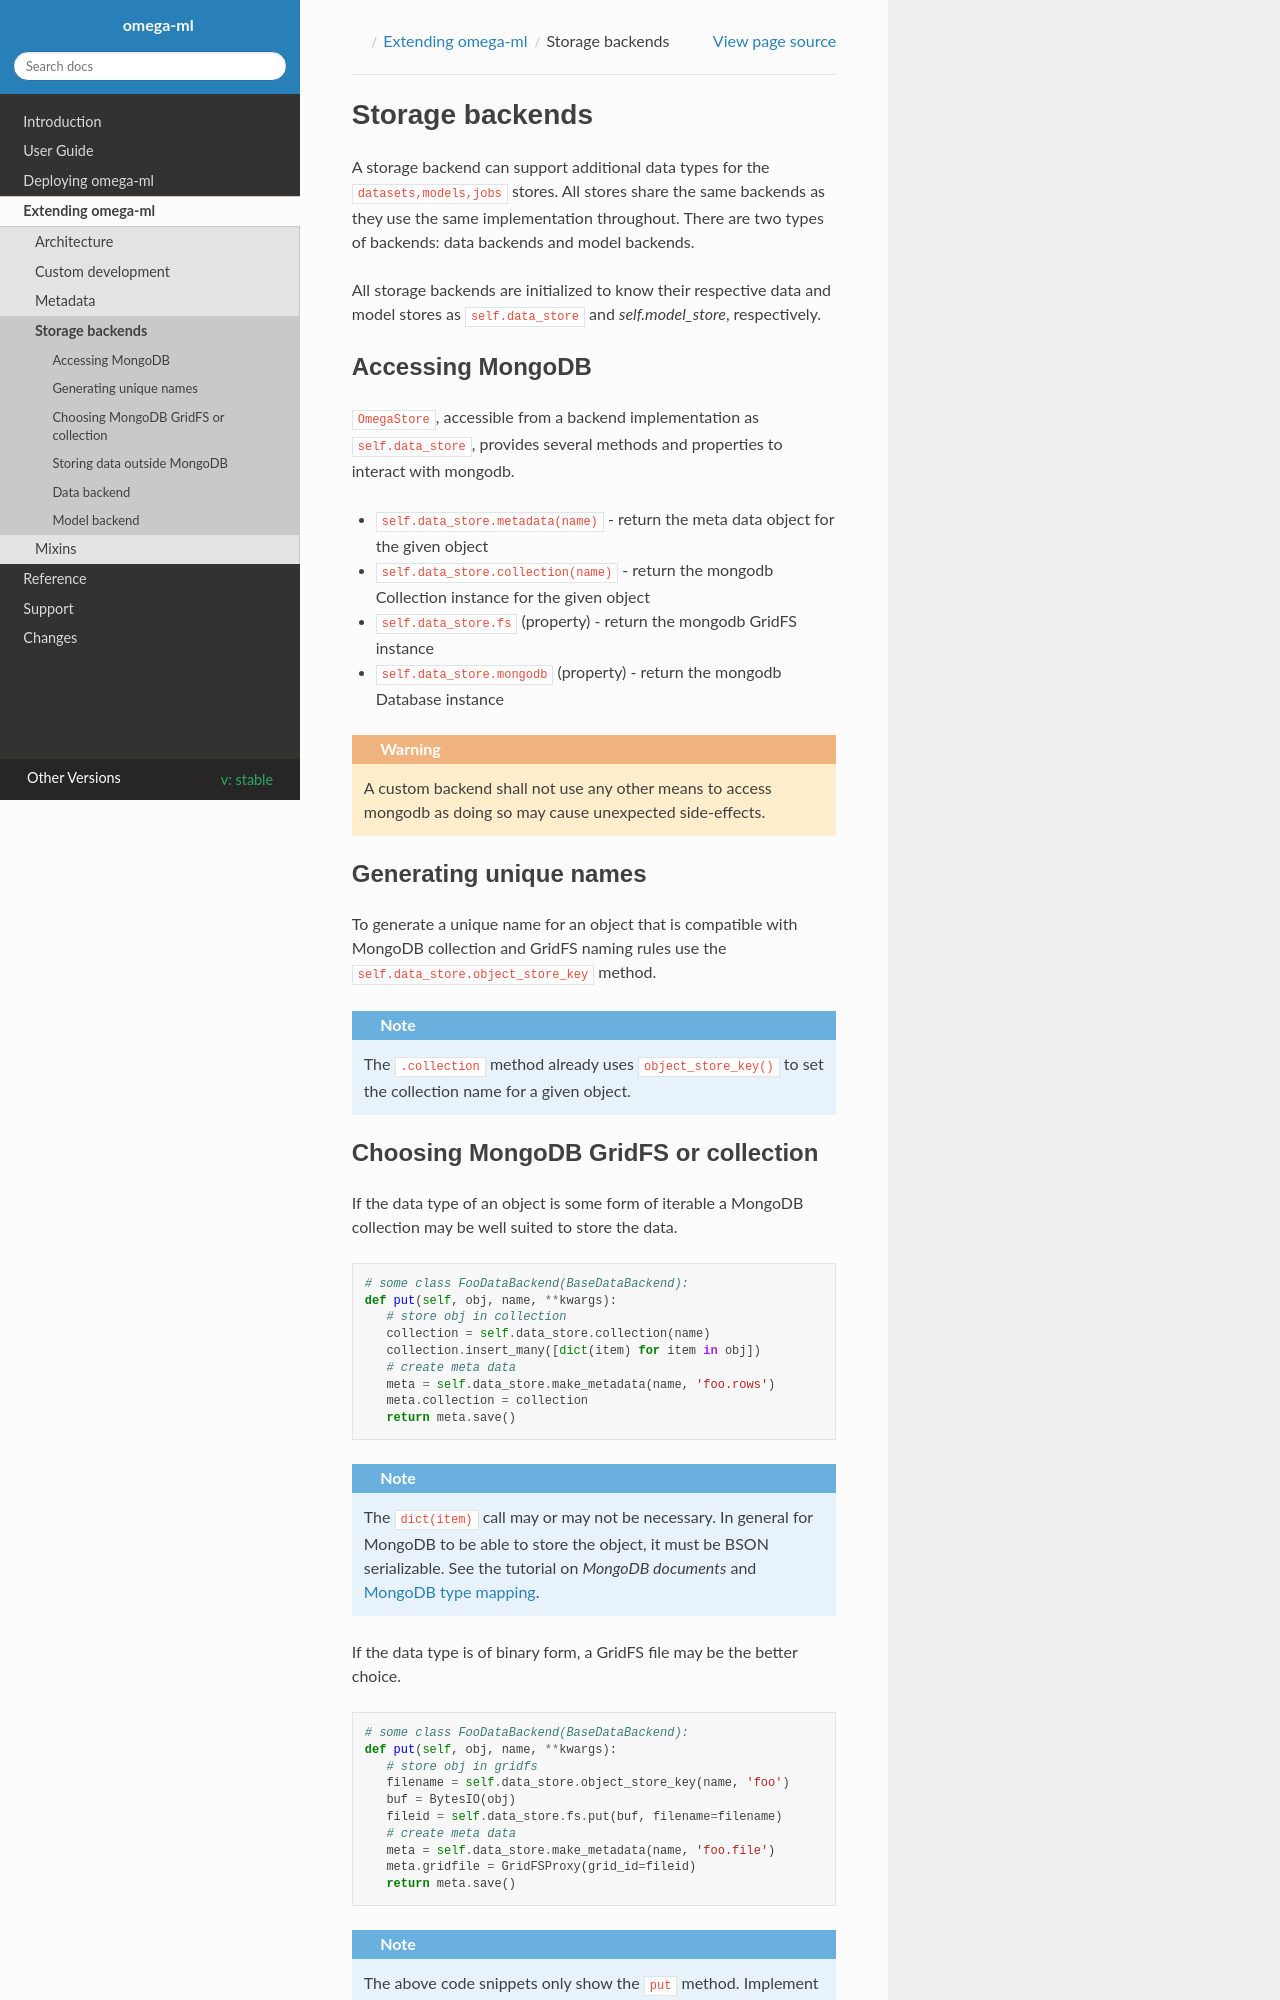

repository: omegaml/omegaml · page: stable/devguide/storage.html · generator: sphinx

Storage backends
----------------  

.. _scikit-learn: http://scikit-learn.org 

A storage backend can support additional data types for the 
:code:`datasets,models,jobs` stores. All stores share the same backends as 
they use the same implementation throughout. There are two types of backends:
data backends and model backends.

All storage backends are initialized to know their respective data and model
stores as :code:`self.data_store` and `self.model_store`, respectively.

Accessing MongoDB
+++++++++++++++++       

:code:`OmegaStore`, accessible from a backend implementation as 
:code:`self.data_store`, provides several methods and properties to interact 
with mongodb.  

* :code:`self.data_store.metadata(name)` - return the meta data object
  for the given object

* :code:`self.data_store.collection(name)` - return the mongodb Collection
  instance for the given object
  
* :code:`self.data_store.fs` (property) - return the mongodb GridFS instance

* :code:`self.data_store.mongodb` (property) - return the mongodb Database
  instance
  
.. warning::

   A custom backend shall not use any other means to access mongodb as doing
   so may cause unexpected side-effects.
   
Generating unique names
+++++++++++++++++++++++

To generate a unique name for an object that is compatible with MongoDB
collection and GridFS naming rules use the :code:`self.data_store.object_store_key` 
method.

.. code:

  # some class FooDataBackend(BaseDataBackend):
  def put(self, obj, name, **kwargs):
    name = self.data_store.object_store_key(name, ext):
    # store using the name
    ... 
    return ...
     
.. note::

   The :code:`.collection` method already uses :code:`object_store_key()`
   to set the collection name for a given object.
